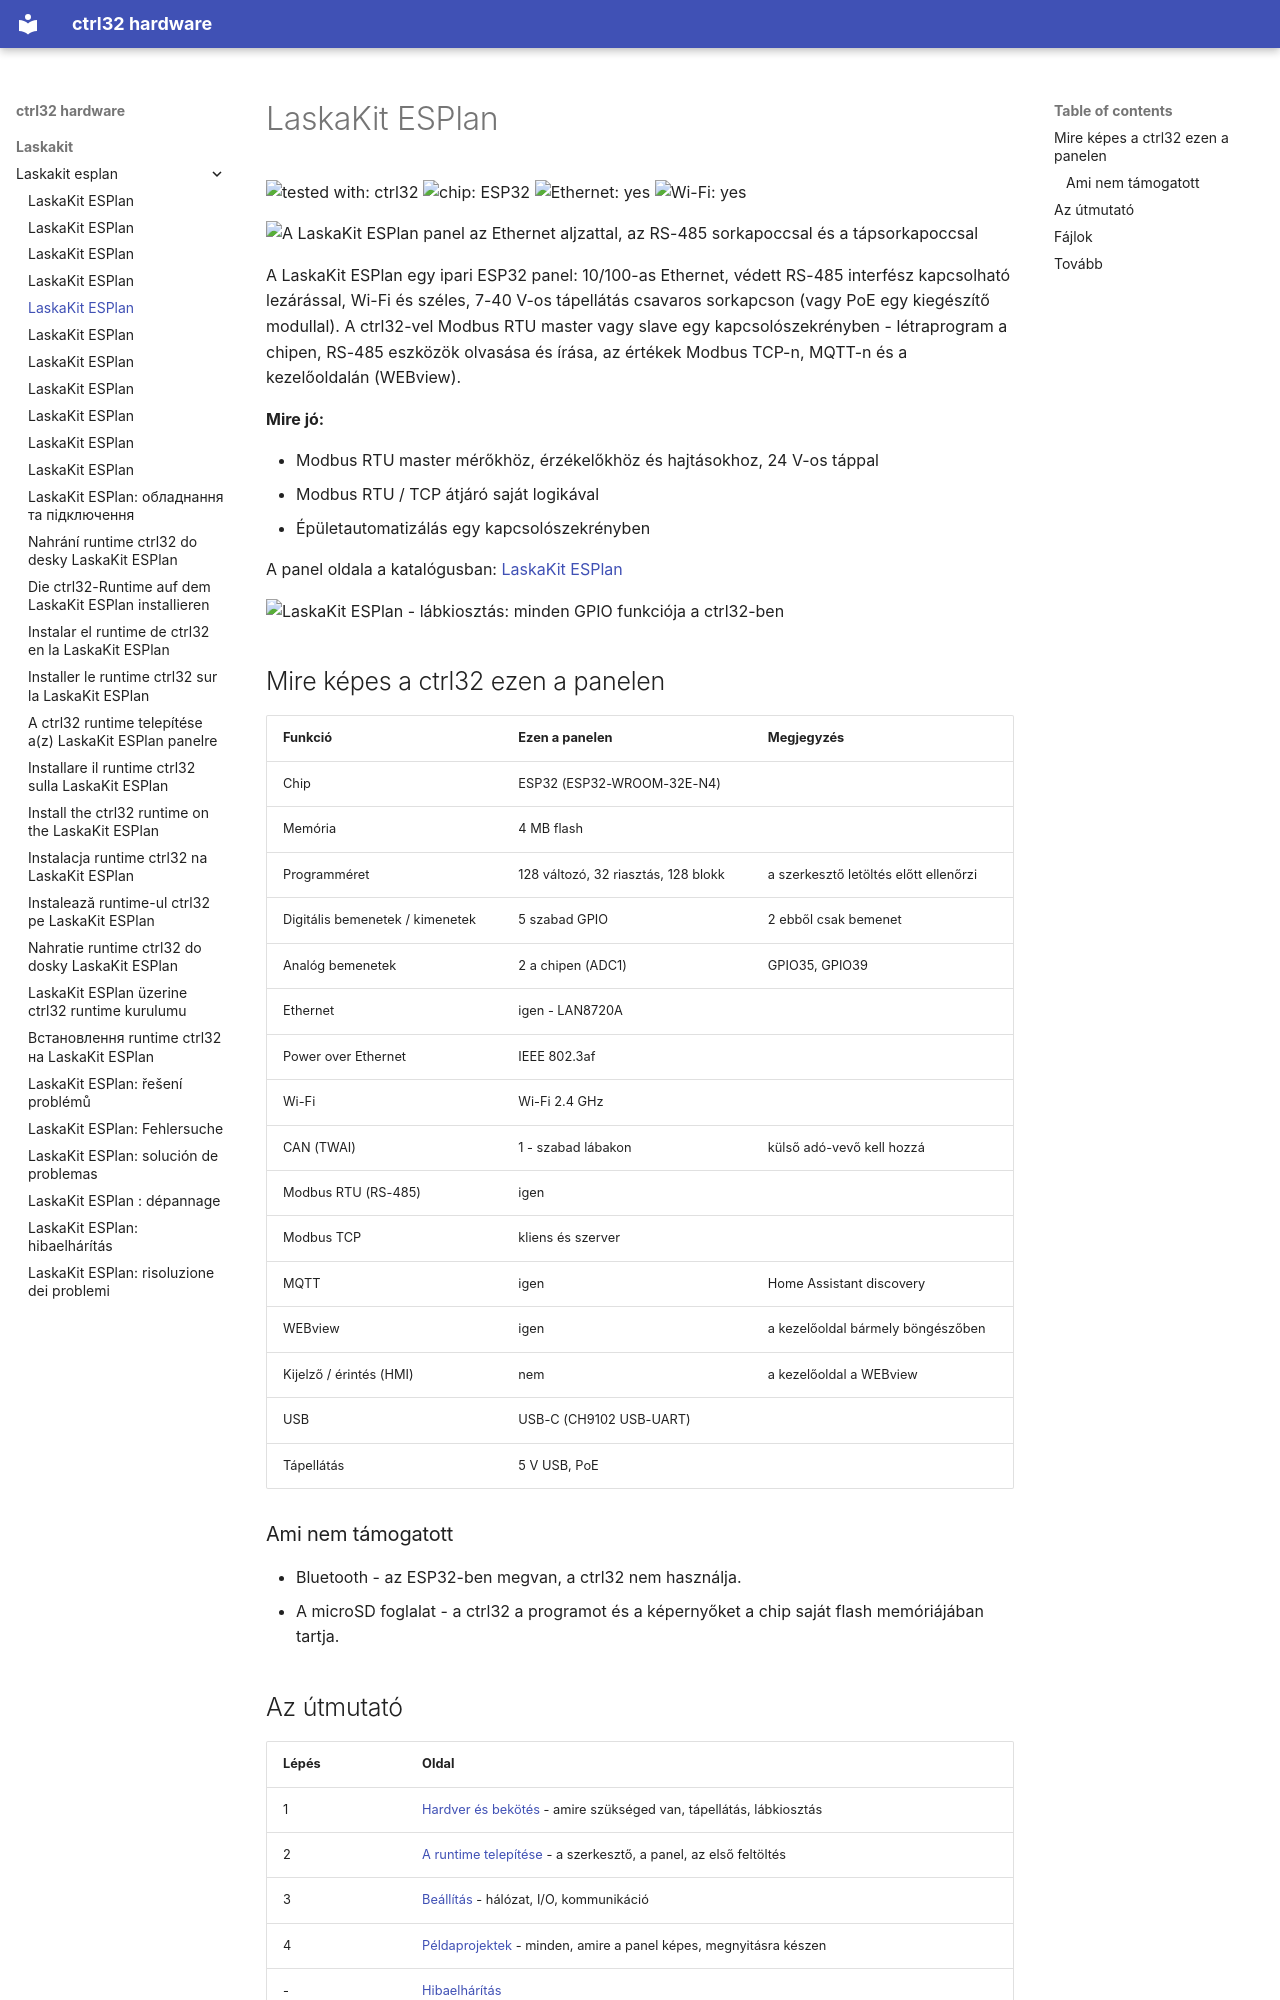

repository: ctrl32/hardware · page: laskakit/laskakit-esplan/README.hu/index.html · generator: mkdocs

---
title: LaskaKit ESPlan
slug: laskakit-esplan
sidebar_position: 10
hardware: /hardware/boards/laskakit-esplan/
image: img/board-01.jpg
image_alt: A LaskaKit ESPlan panel az Ethernet aljzattal, az RS-485 sorkapoccsal és a tápsorkapoccsal
tags:
- esp32
- ethernet
- rs485
- modbus
- laskakit
---

# LaskaKit ESPlan

![tested with: ctrl32](https://img.shields.io/badge/tested%20with-ctrl32-0ea5e9) ![chip: ESP32](https://img.shields.io/badge/chip-ESP32-334155) ![Ethernet: yes](https://img.shields.io/badge/Ethernet-yes-16a34a) ![Wi-Fi: yes](https://img.shields.io/badge/Wi--Fi-yes-16a34a)

![A LaskaKit ESPlan panel az Ethernet aljzattal, az RS-485 sorkapoccsal és a tápsorkapoccsal](img/board-01.jpg)

A LaskaKit ESPlan egy ipari ESP32 panel: 10/100-as Ethernet, védett RS-485 interfész kapcsolható lezárással, Wi-Fi és széles, 7-40 V-os tápellátás csavaros sorkapcson (vagy PoE egy kiegészítő modullal). A ctrl32-vel Modbus RTU master vagy slave egy kapcsolószekrényben - létraprogram a chipen, RS-485 eszközök olvasása és írása, az értékek Modbus TCP-n, MQTT-n és a kezelőoldalán (WEBview).

**Mire jó:**

- Modbus RTU master mérőkhöz, érzékelőkhöz és hajtásokhoz, 24 V-os táppal
- Modbus RTU / TCP átjáró saját logikával
- Épületautomatizálás egy kapcsolószekrényben

A panel oldala a katalógusban: [LaskaKit ESPlan](https://ctrl32.com/hardware/boards/laskakit-esplan/)

![LaskaKit ESPlan - lábkiosztás: minden GPIO funkciója a ctrl32-ben](pinout/pinout.png)

## Mire képes a ctrl32 ezen a panelen

<!-- capabilities:start -->
| Funkció | Ezen a panelen | Megjegyzés |
|---|---|---|
| Chip | ESP32 (ESP32-WROOM-32E-N4) |  |
| Memória | 4 MB flash |  |
| Programméret | 128 változó, 32 riasztás, 128 blokk | a szerkesztő letöltés előtt ellenőrzi |
| Digitális bemenetek / kimenetek | 5 szabad GPIO | 2 ebből csak bemenet |
| Analóg bemenetek | 2 a chipen (ADC1) | GPIO35, GPIO39 |
| Ethernet | igen - LAN8720A |  |
| Power over Ethernet | IEEE 802.3af |  |
| Wi-Fi | Wi-Fi 2.4 GHz |  |
| CAN (TWAI) | 1 - szabad lábakon | külső adó-vevő kell hozzá |
| Modbus RTU (RS-485) | igen |  |
| Modbus TCP | kliens és szerver |  |
| MQTT | igen | Home Assistant discovery |
| WEBview | igen | a kezelőoldal bármely böngészőben |
| Kijelző / érintés (HMI) | nem | a kezelőoldal a WEBview |
| USB | USB-C (CH9102 USB-UART) |  |
| Tápellátás | 5 V USB, PoE |  |
<!-- capabilities:end -->

### Ami nem támogatott

- Bluetooth - az ESP32-ben megvan, a ctrl32 nem használja.
- A microSD foglalat - a ctrl32 a programot és a képernyőket a chip saját flash memóriájában tartja.
